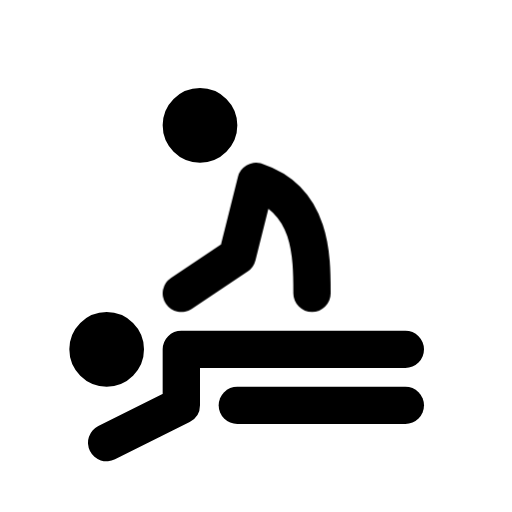
t = 0.00 s
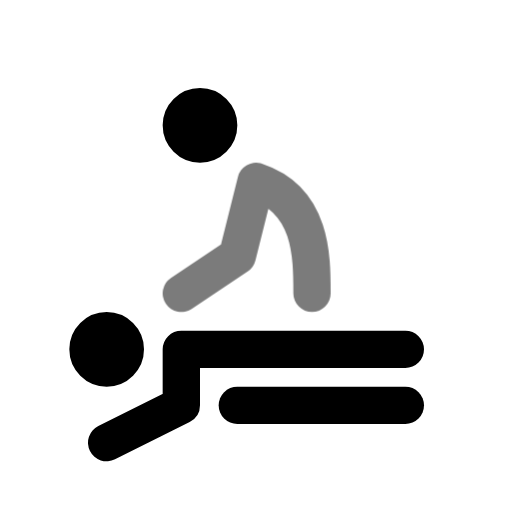
t = 0.44 s
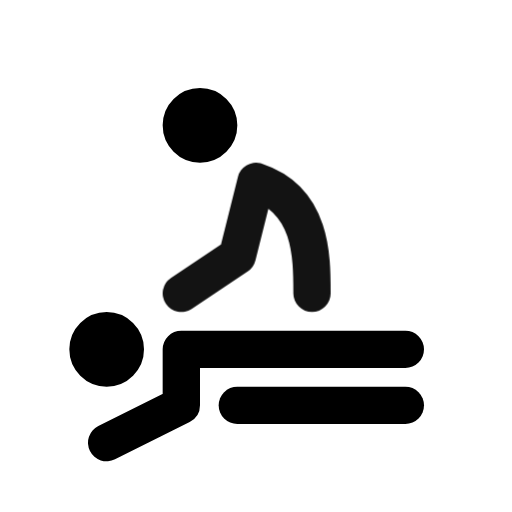
t = 0.94 s
t = 1.46 s: frame unchanged from t = 0.00 s, image omitted
t = 1.86 s: frame unchanged from t = 0.00 s, image omitted
t = 2.25 s: frame unchanged from t = 0.00 s, image omitted

The animated SVG that drew these frames (rendered in a browser with its animation timeline set to each time). Animation: 1 CSS @keyframes rule; one cycle of 2.65 s, repeats indefinitely.

<svg xmlns="http://www.w3.org/2000/svg" width="24" height="24" fill="none" stroke="currentColor" stroke-linecap="round" stroke-linejoin="round" stroke-width="2" viewBox="0 0 24 24">
    <!-- Generated by scripts/icon-expansion/generate.mjs -->
    <!-- Adapted from Tabler Icons 3.34.1.
MIT License

Copyright (c) 2020-2024 Paweł Kuna

Permission is hereby granted, free of charge, to any person obtaining a copy
of this software and associated documentation files (the "Software"), to deal
in the Software without restriction, including without limitation the rights
to use, copy, modify, merge, publish, distribute, sublicense, and/or sell
copies of the Software, and to permit persons to whom the Software is
furnished to do so, subject to the following conditions:

The above copyright notice and this permission notice shall be included in all
copies or substantial portions of the Software.

THE SOFTWARE IS PROVIDED "AS IS", WITHOUT WARRANTY OF ANY KIND, EXPRESS OR
IMPLIED, INCLUDING BUT NOT LIMITED TO THE WARRANTIES OF MERCHANTABILITY,
FITNESS FOR A PARTICULAR PURPOSE AND NONINFRINGEMENT. IN NO EVENT SHALL THE
AUTHORS OR COPYRIGHT HOLDERS BE LIABLE FOR ANY CLAIM, DAMAGES OR OTHER
LIABILITY, WHETHER IN AN ACTION OF CONTRACT, TORT OR OTHERWISE, ARISING FROM,
OUT OF OR IN CONNECTION WITH THE SOFTWARE OR THE USE OR OTHER DEALINGS IN THE
SOFTWARE. -->
    <style>
        @media (prefers-reduced-motion: no-preference) {
            @keyframes ira-exp-pulse { 0%, 100% { opacity: 1; } 22% { opacity: .45; } 40% { opacity: 1; } }
            [data-ira-motion="massage"] { transform-box: fill-box; transform-origin: center; animation: ira-exp-pulse 2.65s ease-in-out -0s infinite; }
        }
    </style>
    <g transform="translate(1.5 1.5) scale(.875)"><path d="M4 17m-1 0a1 1 0 1 0 2 0a1 1 0 1 0 -2 0"/><path d="M9 5m-1 0a1 1 0 1 0 2 0a1 1 0 1 0 -2 0"/><path d="M4 22l4 -2v-3h12"/><path d="M11 20h9"/></g>
    <g data-ira-motion="massage"><g transform="translate(1.5 1.5) scale(.875)"><path d="M8 14l3 -2l1 -4c3 1 3 4 3 6"/></g></g>
</svg>
